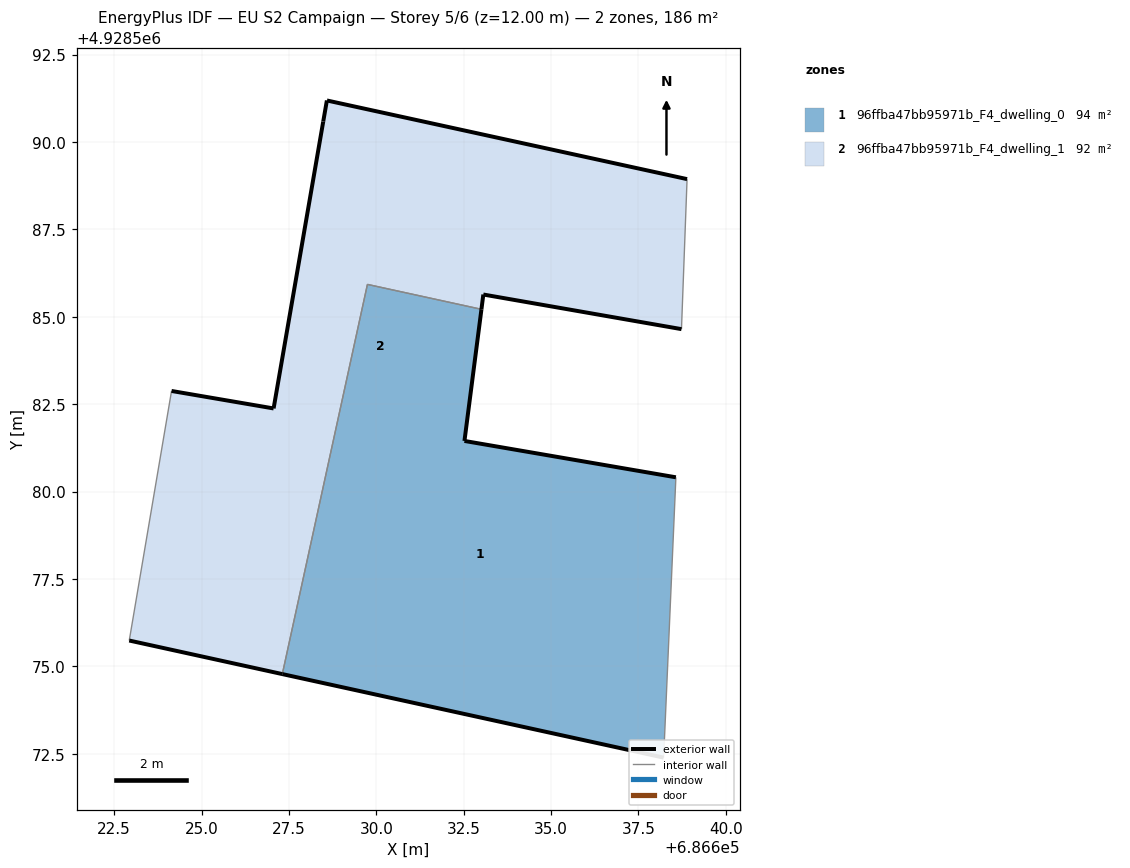
=== STOREY PLAN SPEC (per zone: floor XY polygon, exterior-wall plan segments, windows/doors) ===
zone 1: 96ffba47bb95971b_F4_dwelling_0  (94.3 m²)
  floor: (686638.22, 4928572.39) (686638.57, 4928580.41) (686632.52, 4928581.45) (686633.01, 4928585.21) (686629.74, 4928585.93) (686627.31, 4928574.78)
  exterior wall: (686638.22, 4928572.39) – (686627.31, 4928574.78)  [11.2 m]
  exterior wall: (686633.01, 4928585.21) – (686632.52, 4928581.45)  [3.8 m]
  exterior wall: (686632.52, 4928581.45) – (686638.57, 4928580.41)  [6.1 m]
  interior walls: 3
zone 2: 96ffba47bb95971b_F4_dwelling_1  (92.1 m²)
  floor: (686638.73, 4928584.65) (686638.89, 4928588.94) (686628.58, 4928591.19) (686628.48, 4928590.59) (686628.48, 4928590.58) (686627.06, 4928582.38) (686624.14, 4928582.88) (686622.93, 4928575.74) (686627.31, 4928574.78) (686629.74, 4928585.93) (686633.01, 4928585.21) (686633.06, 4928585.64)
  floor: (686638.89, 4928588.94) (686628.59, 4928591.19) (686628.58, 4928591.19)
  exterior wall: (686624.14, 4928582.88) – (686627.06, 4928582.38)  [3.0 m]
  exterior wall: (686627.06, 4928582.38) – (686628.48, 4928590.58)  [8.3 m]
  exterior wall: (686628.48, 4928590.58) – (686628.48, 4928590.59)  [0.0 m]
  exterior wall: (686628.48, 4928590.59) – (686628.58, 4928591.19)  [0.6 m]
  exterior wall: (686628.58, 4928591.19) – (686628.59, 4928591.19)  [0.0 m]
  exterior wall: (686628.59, 4928591.19) – (686638.89, 4928588.94)  [10.5 m]
  exterior wall: (686638.73, 4928584.65) – (686633.06, 4928585.64)  [5.8 m]
  exterior wall: (686633.06, 4928585.64) – (686633.01, 4928585.21)  [0.4 m]
  exterior wall: (686627.31, 4928574.78) – (686622.93, 4928575.74)  [4.5 m]
  interior walls: 4

=== DERIVED (storey summary) ===
Building: EU S2 Campaign
Storey: 5 of 6  (floor level z = 12.00 m)
Storey gross floor area: 186.4 m²
Zones on this storey: 2
  - 96ffba47bb95971b_F4_dwelling_0: floor 94.3 m²; exterior wall 21.1 m (63.3 m²); WWR 0.0%
  - 96ffba47bb95971b_F4_dwelling_1: floor 92.1 m²; exterior wall 33.1 m (99.3 m²); WWR 0.0%
Zone adjacency (shared interzone walls):
  - 96ffba47bb95971b_F4_dwelling_0 ↔ 96ffba47bb95971b_F4_dwelling_1